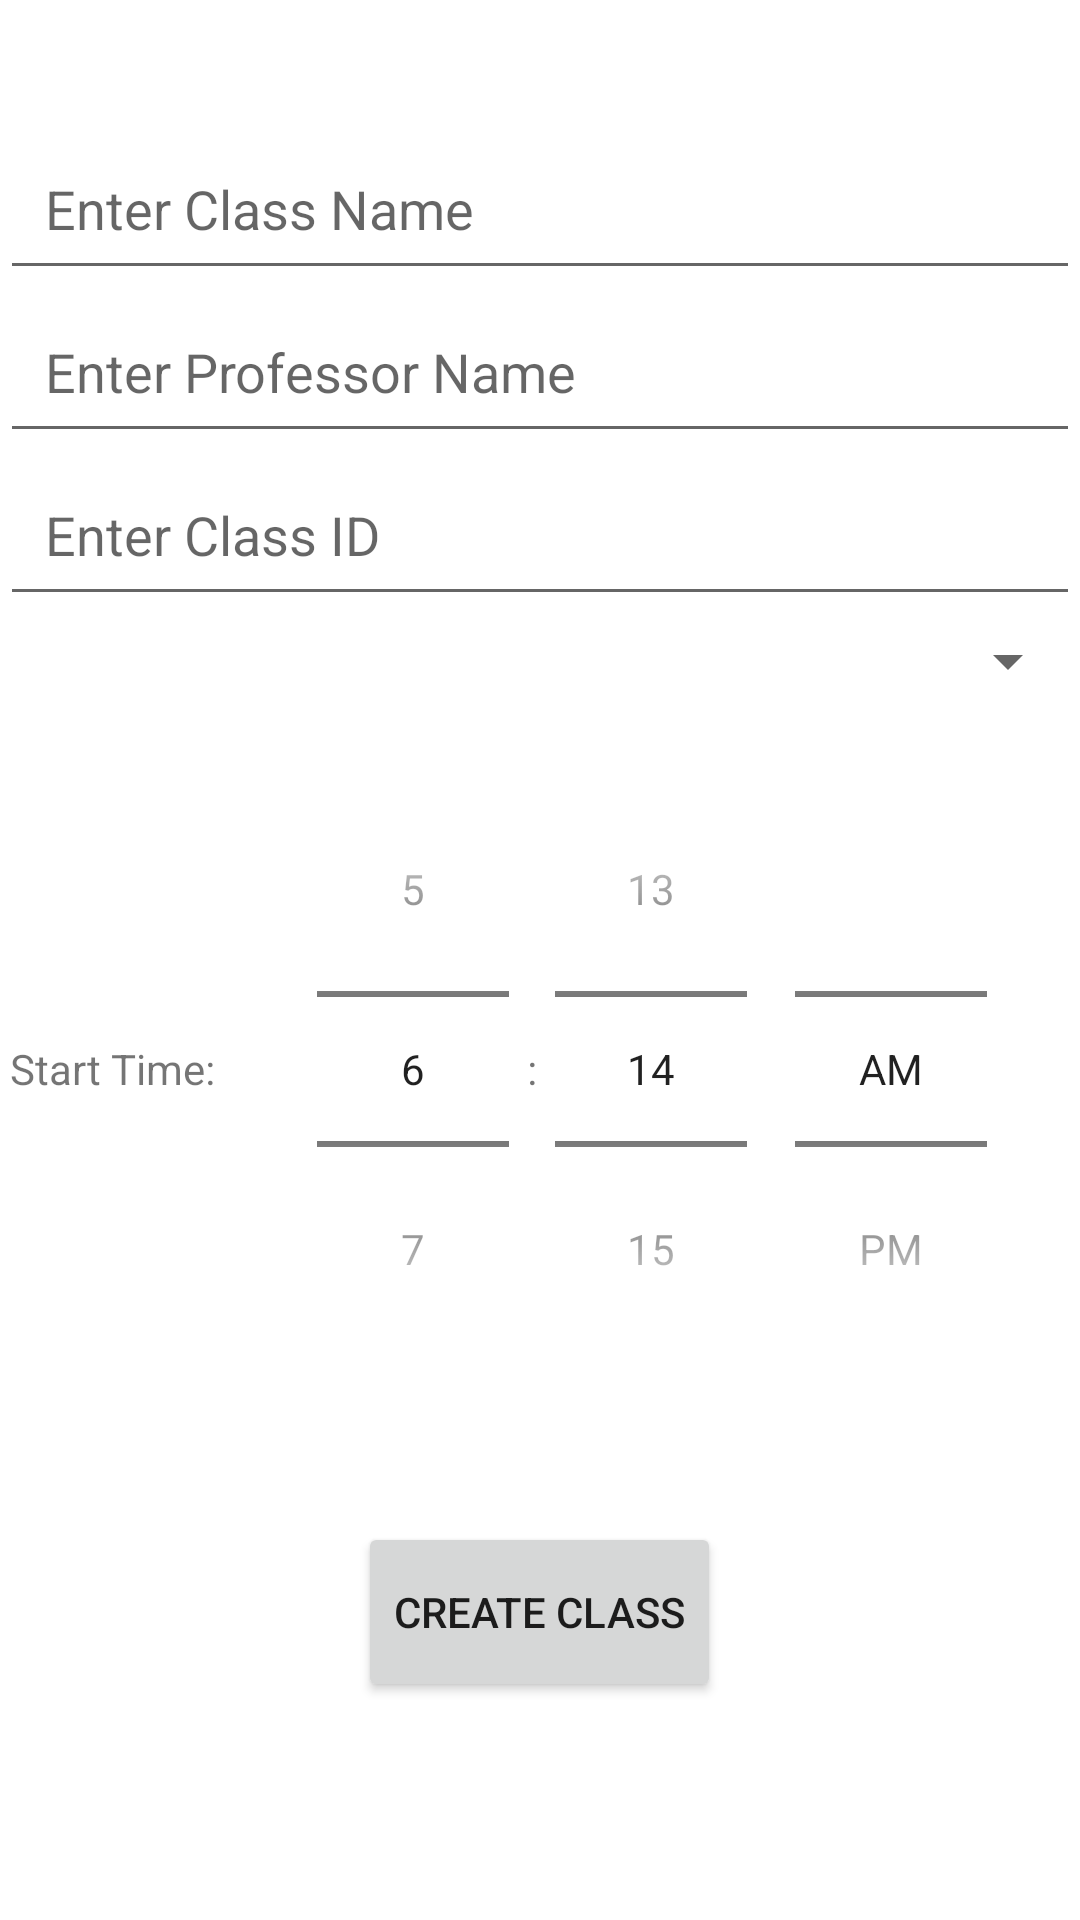

Reconstruct the res/layout file that produces this screen, plus the resources it refers to.
<!-- AndroidManifest.xml: application theme Theme.College -->
<!-- res/layout/activity_add.xml -->
<?xml version="1.0" encoding="utf-8"?>
<LinearLayout xmlns:android="http://schemas.android.com/apk/res/android"
    xmlns:tools="http://schemas.android.com/tools"
    android:layout_width="match_parent"
    android:layout_height="match_parent"
    tools:context=".AddActivity"
    android:gravity="center"
    android:layout_margin="20dp"
    android:orientation="vertical">

        <EditText
            android:id="@+id/classNameInput"
            android:layout_width="match_parent"
            android:layout_height="wrap_content"
            android:autofillHints="@string/classNameInputLabel"
            android:ems="10"
            android:hint="@string/classNameInputLabel"
            android:inputType="textPersonName"
            android:minHeight="48dp"
            android:padding="15dp"
            tools:ignore="TextContrastCheck"
            />

        <EditText
            android:id="@+id/professorNameInput"
            android:layout_width="match_parent"
            android:layout_height="wrap_content"
            android:autofillHints="@string/professorNameInputLabel"
            android:ems="10"
            android:hint="@string/professorNameInputLabel"
            android:inputType="textPersonName"
            android:minHeight="48dp"
            android:padding="15dp"
            tools:ignore="TextContrastCheck" />
        <EditText
            android:id="@+id/classIdInput"
            android:layout_width="match_parent"
            android:layout_height="wrap_content"
            android:autofillHints="@string/classIdInputLabel"
            android:ems="10"
            android:hint="@string/classIdInputLabel"
            android:inputType="textPersonName"
            android:minHeight="48dp"
            android:padding="15dp"
            tools:ignore="TextContrastCheck" />

        <Spinner
            android:id="@+id/daySpinner"
            android:layout_width="match_parent"
            android:layout_height="wrap_content"
            android:contentDescription="@string/daysSpinnerLabel"
            tools:ignore="TouchTargetSizeCheck"
            android:paddingTop="15dp"
            android:paddingBottom="15dp"/>

        <LinearLayout
            android:layout_width="match_parent"
            android:layout_height="wrap_content"
            android:orientation="horizontal">
                <TextView
                    android:id="@+id/startTimeLabel"
                    android:layout_width="wrap_content"
                    android:layout_height="match_parent"
                    android:gravity="center"
                    android:layout_weight="1"
                    android:text="Start Time:" />

                <TimePicker
                    android:id="@+id/startTime"
                    android:layout_width="wrap_content"
                    android:layout_height="wrap_content"
                    android:padding="15dp"
                    android:timePickerMode="spinner" />
        </LinearLayout>

        <Button
            android:id="@+id/addClassButton"
            android:layout_width="wrap_content"
            android:layout_height="60dp"
            android:layout_marginVertical="30dp"
            android:onClick="addClass"
            android:text="@string/addClassButtonLabel" />

</LinearLayout>
<!-- resources referenced by this layout -->
<resources>
  <string name="addClassButtonLabel">Create Class</string>
  <string name="classIdInputLabel">Enter Class ID</string>
  <string name="classNameInputLabel">Enter Class Name</string>
  <string name="daysSpinnerLabel">Select day of week</string>
  <string name="professorNameInputLabel">Enter Professor Name</string>
  <style name="Theme.College" parent="Theme.MaterialComponents.DayNight.DarkActionBar">
          
          <item name="colorPrimary">@color/purple_500</item>
          <item name="colorPrimaryVariant">@color/purple_700</item>
          <item name="colorOnPrimary">@color/white</item>
          
          <item name="colorSecondary">@color/teal_200</item>
          <item name="colorSecondaryVariant">@color/teal_700</item>
          <item name="colorOnSecondary">@color/black</item>
          
          <item name="android:statusBarColor" tools:targetApi="l">?attr/colorPrimaryVariant</item>
          
      </style>
  <!-- not gathered from this repository: default colours our renderer supplied (Android Studio template values) -->
  <color name="purple_500">#FF6200EE</color>
  <color name="purple_700">#FF3700B3</color>
  <color name="teal_200">#FF03DAC5</color>
  <color name="teal_700">#FF018786</color>
  <color name="black">#FF000000</color>
  <color name="white">#FFFFFFFF</color>
</resources>
